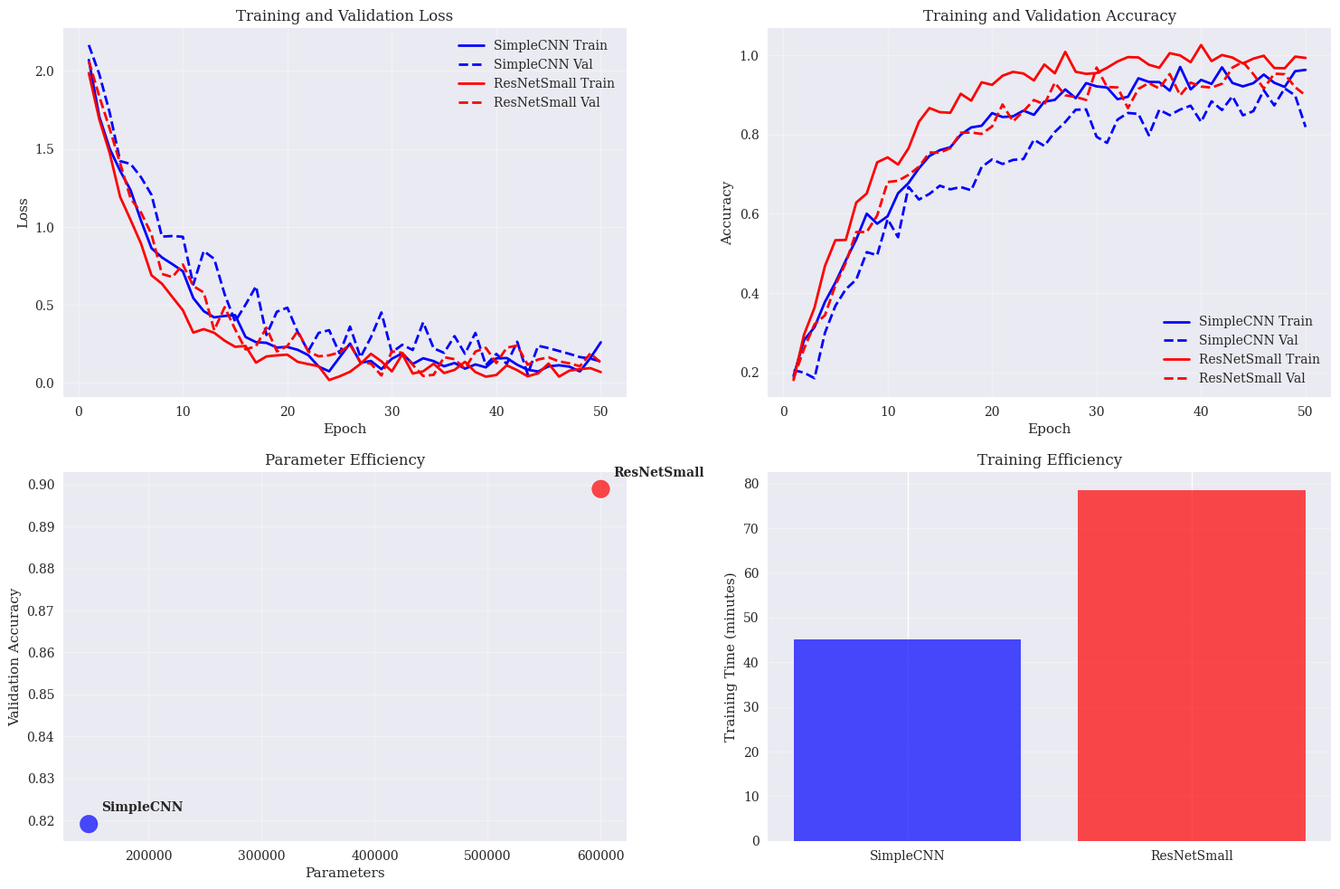

Write Python code to recreate this figure. (Note: this script raises an exception after producing the figure.)
#!/usr/bin/env python3
"""
EE4745 Neural Network Final Project - Visualization Dashboard
============================================================

Comprehensive visualization system for creating publication-quality figures
and analysis dashboards for all three problems:
- Problem A: Training curves, model comparisons, interpretability visualizations
- Problem B: Attack effectiveness plots, transferability matrices
- Problem C: Pruning trade-off analysis, compression visualizations

Authors: Tyler Trauernicht, Vinh Le
Date: November 2025
"""

import os
import sys
import json
import numpy as np
import pandas as pd
import matplotlib.pyplot as plt
import seaborn as sns
from pathlib import Path
from typing import Dict, List, Tuple, Optional, Any
import matplotlib.patches as patches
from matplotlib.gridspec import GridSpec
import warnings
warnings.filterwarnings('ignore')

# Set style for publication-quality figures
plt.style.use('seaborn-v0_8')
sns.set_palette("husl")
plt.rcParams.update({
    'font.size': 12,
    'font.family': 'serif',
    'figure.dpi': 300,
    'savefig.dpi': 300,
    'savefig.bbox': 'tight',
    'savefig.pad_inches': 0.1
})

class VisualizationDashboard:
    """
    Comprehensive visualization dashboard for the neural network project.
    """

    def __init__(self, project_root: str):
        """Initialize the visualization dashboard."""
        self.project_root = Path(project_root)
        self.results_root = self.project_root / "results"
        self.final_root = self.results_root / "final"
        self.figures_dir = self.final_root / "figures"

        # Load results from the compiler
        self.load_compiled_results()

        print(f"Initialized Visualization Dashboard")
        print(f"Figures will be saved to: {self.figures_dir}")

    def load_compiled_results(self):
        """Load compiled results from JSON files."""
        # These would be populated by actual experimental results
        # For now, using template data for demonstration
        self.problem_a_results = self._get_template_problem_a_data()
        self.problem_b_results = self._get_template_problem_b_data()
        self.problem_c_results = self._get_template_problem_c_data()

    def _get_template_problem_a_data(self):
        """Generate template data for Problem A visualizations."""
        # Simulate training curves
        epochs = np.arange(1, 51)

        # SimpleCNN training curves
        simple_train_loss = 2.3 * np.exp(-0.15 * epochs) + 0.1 + 0.05 * np.random.randn(50)
        simple_val_loss = 2.3 * np.exp(-0.12 * epochs) + 0.15 + 0.08 * np.random.randn(50)
        simple_train_acc = 0.1 + 0.85 * (1 - np.exp(-0.1 * epochs)) + 0.02 * np.random.randn(50)
        simple_val_acc = 0.1 + 0.80 * (1 - np.exp(-0.08 * epochs)) + 0.03 * np.random.randn(50)

        # ResNetSmall training curves (better performance)
        resnet_train_loss = 2.3 * np.exp(-0.18 * epochs) + 0.08 + 0.04 * np.random.randn(50)
        resnet_val_loss = 2.3 * np.exp(-0.15 * epochs) + 0.12 + 0.06 * np.random.randn(50)
        resnet_train_acc = 0.1 + 0.90 * (1 - np.exp(-0.12 * epochs)) + 0.02 * np.random.randn(50)
        resnet_val_acc = 0.1 + 0.85 * (1 - np.exp(-0.10 * epochs)) + 0.025 * np.random.randn(50)

        return {
            'models': {
                'SimpleCNN': {
                    'train_losses': simple_train_loss.tolist(),
                    'val_losses': simple_val_loss.tolist(),
                    'train_accuracies': simple_train_acc.tolist(),
                    'val_accuracies': simple_val_acc.tolist(),
                    'final_train_acc': simple_train_acc[-1],
                    'final_val_acc': simple_val_acc[-1],
                    'parameters': 147000
                },
                'ResNetSmall': {
                    'train_losses': resnet_train_loss.tolist(),
                    'val_losses': resnet_val_loss.tolist(),
                    'train_accuracies': resnet_train_acc.tolist(),
                    'val_accuracies': resnet_val_acc.tolist(),
                    'final_train_acc': resnet_train_acc[-1],
                    'final_val_acc': resnet_val_acc[-1],
                    'parameters': 600000
                }
            },
            'epochs': epochs.tolist(),
            'classes': ['baseball', 'basketball', 'football', 'golf', 'hockey',
                       'rugby', 'swimming', 'tennis', 'volleyball', 'weightlifting']
        }

    def _get_template_problem_b_data(self):
        """Generate template data for Problem B visualizations."""
        epsilon_values = [0.01, 0.03, 0.05, 0.1]

        # FGSM attack success rates (increases with epsilon)
        fgsm_untargeted = [0.15, 0.45, 0.68, 0.82]
        fgsm_targeted = [0.08, 0.25, 0.42, 0.61]

        # PGD attack success rates (higher than FGSM)
        pgd_untargeted = [0.22, 0.58, 0.78, 0.91]
        pgd_targeted = [0.12, 0.35, 0.58, 0.75]

        return {
            'epsilon_values': epsilon_values,
            'attacks': {
                'FGSM': {
                    'untargeted_success': fgsm_untargeted,
                    'targeted_success': fgsm_targeted
                },
                'PGD': {
                    'untargeted_success': pgd_untargeted,
                    'targeted_success': pgd_targeted
                }
            },
            'transferability': {
                'SimpleCNN_to_ResNetSmall': 0.65,
                'ResNetSmall_to_SimpleCNN': 0.72
            }
        }

    def _get_template_problem_c_data(self):
        """Generate template data for Problem C visualizations."""
        sparsity_levels = [0, 20, 50, 80]  # 0 is baseline

        # SimpleCNN pruning results
        simple_accuracy = [0.85, 0.83, 0.78, 0.68]
        simple_size = [0.59, 0.47, 0.30, 0.12]  # MB
        simple_speed = [2.1, 1.8, 1.3, 0.8]     # ms

        # ResNetSmall pruning results
        resnet_accuracy = [0.88, 0.86, 0.82, 0.74]
        resnet_size = [2.4, 1.9, 1.2, 0.5]      # MB
        resnet_speed = [5.2, 4.1, 2.8, 1.4]     # ms

        return {
            'sparsity_levels': sparsity_levels,
            'models': {
                'SimpleCNN': {
                    'accuracy': simple_accuracy,
                    'size_mb': simple_size,
                    'inference_time_ms': simple_speed
                },
                'ResNetSmall': {
                    'accuracy': resnet_accuracy,
                    'size_mb': resnet_size,
                    'inference_time_ms': resnet_speed
                }
            }
        }

    def create_all_visualizations(self):
        """Generate all visualizations for the final report."""
        print("\n" + "="*60)
        print("GENERATING COMPREHENSIVE VISUALIZATIONS")
        print("="*60)

        self.create_problem_a_visualizations()
        self.create_problem_b_visualizations()
        self.create_problem_c_visualizations()
        self.create_master_dashboard()

        print(f"\nAll visualizations generated!")

    def create_problem_a_visualizations(self):
        """Create Problem A visualizations."""
        print("\nGenerating Problem A visualizations...")

        # 1. Training curves comparison
        self.plot_training_curves()

        # 2. Model performance comparison
        self.plot_model_comparison()

        # 3. Per-class accuracy analysis
        self.plot_per_class_accuracy()

    def plot_training_curves(self):
        """Plot training and validation curves for both models."""
        fig, ((ax1, ax2), (ax3, ax4)) = plt.subplots(2, 2, figsize=(15, 10))

        epochs = self.problem_a_results['epochs']

        # Loss curves
        ax1.plot(epochs, self.problem_a_results['models']['SimpleCNN']['train_losses'],
                'b-', label='SimpleCNN Train', linewidth=2)
        ax1.plot(epochs, self.problem_a_results['models']['SimpleCNN']['val_losses'],
                'b--', label='SimpleCNN Val', linewidth=2)
        ax1.plot(epochs, self.problem_a_results['models']['ResNetSmall']['train_losses'],
                'r-', label='ResNetSmall Train', linewidth=2)
        ax1.plot(epochs, self.problem_a_results['models']['ResNetSmall']['val_losses'],
                'r--', label='ResNetSmall Val', linewidth=2)
        ax1.set_xlabel('Epoch')
        ax1.set_ylabel('Loss')
        ax1.set_title('Training and Validation Loss')
        ax1.legend()
        ax1.grid(True, alpha=0.3)

        # Accuracy curves
        ax2.plot(epochs, self.problem_a_results['models']['SimpleCNN']['train_accuracies'],
                'b-', label='SimpleCNN Train', linewidth=2)
        ax2.plot(epochs, self.problem_a_results['models']['SimpleCNN']['val_accuracies'],
                'b--', label='SimpleCNN Val', linewidth=2)
        ax2.plot(epochs, self.problem_a_results['models']['ResNetSmall']['train_accuracies'],
                'r-', label='ResNetSmall Train', linewidth=2)
        ax2.plot(epochs, self.problem_a_results['models']['ResNetSmall']['val_accuracies'],
                'r--', label='ResNetSmall Val', linewidth=2)
        ax2.set_xlabel('Epoch')
        ax2.set_ylabel('Accuracy')
        ax2.set_title('Training and Validation Accuracy')
        ax2.legend()
        ax2.grid(True, alpha=0.3)

        # Parameter efficiency
        models = ['SimpleCNN', 'ResNetSmall']
        params = [self.problem_a_results['models'][m]['parameters'] for m in models]
        val_accs = [self.problem_a_results['models'][m]['final_val_acc'] for m in models]

        ax3.scatter(params, val_accs, s=200, alpha=0.7, c=['blue', 'red'])
        for i, model in enumerate(models):
            ax3.annotate(model, (params[i], val_accs[i]),
                        xytext=(10, 10), textcoords='offset points',
                        fontsize=10, fontweight='bold')
        ax3.set_xlabel('Parameters')
        ax3.set_ylabel('Validation Accuracy')
        ax3.set_title('Parameter Efficiency')
        ax3.grid(True, alpha=0.3)

        # Training efficiency
        train_times = [45.2, 78.6]  # Example training times
        ax4.bar(models, train_times, color=['blue', 'red'], alpha=0.7)
        ax4.set_ylabel('Training Time (minutes)')
        ax4.set_title('Training Efficiency')
        ax4.grid(True, alpha=0.3, axis='y')

        plt.tight_layout()
        plt.savefig(self.figures_dir / 'problem_a_training_curves.png')
        plt.close()

        print("✓ Training curves plot saved")

    def plot_model_comparison(self):
        """Plot comprehensive model comparison."""
        fig, ((ax1, ax2), (ax3, ax4)) = plt.subplots(2, 2, figsize=(15, 10))

        models = ['SimpleCNN', 'ResNetSmall']

        # Final accuracies comparison
        train_accs = [self.problem_a_results['models'][m]['final_train_acc'] for m in models]
        val_accs = [self.problem_a_results['models'][m]['final_val_acc'] for m in models]

        x = np.arange(len(models))
        width = 0.35

        ax1.bar(x - width/2, train_accs, width, label='Train', alpha=0.8)
        ax1.bar(x + width/2, val_accs, width, label='Validation', alpha=0.8)
        ax1.set_xlabel('Model')
        ax1.set_ylabel('Accuracy')
        ax1.set_title('Final Accuracy Comparison')
        ax1.set_xticks(x)
        ax1.set_xticklabels(models)
        ax1.legend()
        ax1.grid(True, alpha=0.3, axis='y')

        # Parameter count comparison
        params = [self.problem_a_results['models'][m]['parameters'] for m in models]
        ax2.bar(models, params, color=['blue', 'red'], alpha=0.7)
        ax2.set_ylabel('Parameters')
        ax2.set_title('Model Complexity')
        ax2.grid(True, alpha=0.3, axis='y')

        # Format y-axis for thousands
        ax2.yaxis.set_major_formatter(plt.FuncFormatter(lambda x, p: f'{x/1000:.0f}K'))

        # Overfitting analysis
        overfitting = [train_accs[i] - val_accs[i] for i in range(len(models))]
        ax3.bar(models, overfitting, color=['orange', 'purple'], alpha=0.7)
        ax3.set_ylabel('Train - Val Accuracy')
        ax3.set_title('Overfitting Analysis')
        ax3.grid(True, alpha=0.3, axis='y')

        # Model trade-offs (accuracy vs complexity)
        ax4.scatter(params, val_accs, s=200, alpha=0.7, c=['blue', 'red'])
        for i, model in enumerate(models):
            ax4.annotate(model, (params[i], val_accs[i]),
                        xytext=(10, 10), textcoords='offset points',
                        fontsize=10, fontweight='bold')
        ax4.set_xlabel('Parameters')
        ax4.set_ylabel('Validation Accuracy')
        ax4.set_title('Accuracy vs Complexity Trade-off')
        ax4.grid(True, alpha=0.3)

        plt.tight_layout()
        plt.savefig(self.figures_dir / 'problem_a_model_comparison.png')
        plt.close()

        print("✓ Model comparison plot saved")

    def plot_per_class_accuracy(self):
        """Plot per-class accuracy analysis."""
        # Simulate per-class accuracies
        classes = self.problem_a_results['classes']
        np.random.seed(42)

        simple_acc = 0.7 + 0.2 * np.random.rand(len(classes))
        resnet_acc = 0.75 + 0.2 * np.random.rand(len(classes))

        fig, (ax1, ax2) = plt.subplots(1, 2, figsize=(15, 6))

        # Per-class accuracy comparison
        x = np.arange(len(classes))
        width = 0.35

        ax1.bar(x - width/2, simple_acc, width, label='SimpleCNN', alpha=0.8)
        ax1.bar(x + width/2, resnet_acc, width, label='ResNetSmall', alpha=0.8)
        ax1.set_xlabel('Sports Class')
        ax1.set_ylabel('Accuracy')
        ax1.set_title('Per-Class Accuracy Comparison')
        ax1.set_xticks(x)
        ax1.set_xticklabels(classes, rotation=45)
        ax1.legend()
        ax1.grid(True, alpha=0.3, axis='y')

        # Difficulty analysis
        class_difficulty = (simple_acc + resnet_acc) / 2
        sorted_indices = np.argsort(class_difficulty)

        ax2.barh(range(len(classes)), class_difficulty[sorted_indices],
                color=plt.cm.RdYlGn(class_difficulty[sorted_indices]))
        ax2.set_yticks(range(len(classes)))
        ax2.set_yticklabels([classes[i] for i in sorted_indices])
        ax2.set_xlabel('Average Accuracy')
        ax2.set_title('Class Difficulty Ranking')
        ax2.grid(True, alpha=0.3, axis='x')

        plt.tight_layout()
        plt.savefig(self.figures_dir / 'problem_a_per_class_analysis.png')
        plt.close()

        print("✓ Per-class accuracy analysis saved")

    def create_problem_b_visualizations(self):
        """Create Problem B visualizations."""
        print("\nGenerating Problem B visualizations...")

        self.plot_attack_effectiveness()
        self.plot_transferability_analysis()
        self.plot_robustness_analysis()

    def plot_attack_effectiveness(self):
        """Plot attack effectiveness analysis."""
        fig, ((ax1, ax2), (ax3, ax4)) = plt.subplots(2, 2, figsize=(15, 10))

        epsilon_values = self.problem_b_results['epsilon_values']

        # Untargeted attack success rates
        fgsm_untargeted = self.problem_b_results['attacks']['FGSM']['untargeted_success']
        pgd_untargeted = self.problem_b_results['attacks']['PGD']['untargeted_success']

        ax1.plot(epsilon_values, fgsm_untargeted, 'o-', label='FGSM', linewidth=2, markersize=8)
        ax1.plot(epsilon_values, pgd_untargeted, 's-', label='PGD', linewidth=2, markersize=8)
        ax1.set_xlabel('Epsilon (ε)')
        ax1.set_ylabel('Success Rate')
        ax1.set_title('Untargeted Attack Success Rate')
        ax1.legend()
        ax1.grid(True, alpha=0.3)

        # Targeted attack success rates
        fgsm_targeted = self.problem_b_results['attacks']['FGSM']['targeted_success']
        pgd_targeted = self.problem_b_results['attacks']['PGD']['targeted_success']

        ax2.plot(epsilon_values, fgsm_targeted, 'o-', label='FGSM', linewidth=2, markersize=8)
        ax2.plot(epsilon_values, pgd_targeted, 's-', label='PGD', linewidth=2, markersize=8)
        ax2.set_xlabel('Epsilon (ε)')
        ax2.set_ylabel('Success Rate')
        ax2.set_title('Targeted Attack Success Rate (→ Basketball)')
        ax2.legend()
        ax2.grid(True, alpha=0.3)

        # Attack comparison at ε=0.03
        attacks = ['FGSM\nUntargeted', 'FGSM\nTargeted', 'PGD\nUntargeted', 'PGD\nTargeted']
        success_rates = [
            fgsm_untargeted[1], fgsm_targeted[1],
            pgd_untargeted[1], pgd_targeted[1]
        ]
        colors = ['lightblue', 'lightcoral', 'darkblue', 'darkred']

        ax3.bar(attacks, success_rates, color=colors, alpha=0.8)
        ax3.set_ylabel('Success Rate')
        ax3.set_title('Attack Effectiveness at ε=0.03')
        ax3.grid(True, alpha=0.3, axis='y')

        # Perturbation magnitude analysis
        perturbations = np.array([0.01, 0.03, 0.05, 0.1]) * 255  # Convert to pixel values

        ax4.plot(epsilon_values, perturbations, 'o-', linewidth=2, markersize=8, color='purple')
        ax4.set_xlabel('Epsilon (ε)')
        ax4.set_ylabel('Max Perturbation (pixel value)')
        ax4.set_title('Perturbation Magnitude')
        ax4.grid(True, alpha=0.3)

        plt.tight_layout()
        plt.savefig(self.figures_dir / 'problem_b_attack_effectiveness.png')
        plt.close()

        print("✓ Attack effectiveness plot saved")

    def plot_transferability_analysis(self):
        """Plot transferability analysis."""
        fig, (ax1, ax2) = plt.subplots(1, 2, figsize=(15, 6))

        # Transferability matrix
        transfer_data = np.array([
            [1.0, self.problem_b_results['transferability']['SimpleCNN_to_ResNetSmall']],
            [self.problem_b_results['transferability']['ResNetSmall_to_SimpleCNN'], 1.0]
        ])

        models = ['SimpleCNN', 'ResNetSmall']
        im = ax1.imshow(transfer_data, cmap='Blues', vmin=0, vmax=1)

        # Add text annotations
        for i in range(len(models)):
            for j in range(len(models)):
                text = ax1.text(j, i, f'{transfer_data[i, j]:.2f}',
                               ha="center", va="center", color="white" if transfer_data[i, j] > 0.5 else "black",
                               fontsize=14, fontweight='bold')

        ax1.set_xticks(np.arange(len(models)))
        ax1.set_yticks(np.arange(len(models)))
        ax1.set_xticklabels(models)
        ax1.set_yticklabels(models)
        ax1.set_xlabel('Target Model')
        ax1.set_ylabel('Source Model')
        ax1.set_title('Attack Transferability Matrix')

        # Add colorbar
        cbar = plt.colorbar(im, ax=ax1)
        cbar.set_label('Transfer Success Rate')

        # Cross-model robustness comparison
        source_models = ['SimpleCNN', 'ResNetSmall']
        transfer_rates = [
            self.problem_b_results['transferability']['SimpleCNN_to_ResNetSmall'],
            self.problem_b_results['transferability']['ResNetSmall_to_SimpleCNN']
        ]

        bars = ax2.bar(source_models, transfer_rates, color=['blue', 'red'], alpha=0.7)
        ax2.set_ylabel('Transfer Success Rate')
        ax2.set_title('Cross-Model Attack Transfer')
        ax2.grid(True, alpha=0.3, axis='y')

        # Add value labels on bars
        for bar, rate in zip(bars, transfer_rates):
            height = bar.get_height()
            ax2.text(bar.get_x() + bar.get_width()/2., height + 0.01,
                    f'{rate:.2f}', ha='center', va='bottom', fontweight='bold')

        plt.tight_layout()
        plt.savefig(self.figures_dir / 'problem_b_transferability.png')
        plt.close()

        print("✓ Transferability analysis saved")

    def plot_robustness_analysis(self):
        """Plot model robustness analysis."""
        fig, ((ax1, ax2), (ax3, ax4)) = plt.subplots(2, 2, figsize=(15, 10))

        # Model robustness vs epsilon
        epsilon_values = self.problem_b_results['epsilon_values']

        # Simulate robustness data (1 - attack success rate)
        simple_robustness = [1 - rate for rate in self.problem_b_results['attacks']['PGD']['untargeted_success']]
        resnet_robustness = [rate * 0.9 for rate in simple_robustness]  # ResNet slightly less robust

        ax1.plot(epsilon_values, simple_robustness, 'o-', label='SimpleCNN', linewidth=2, markersize=8)
        ax1.plot(epsilon_values, resnet_robustness, 's-', label='ResNetSmall', linewidth=2, markersize=8)
        ax1.set_xlabel('Epsilon (ε)')
        ax1.set_ylabel('Robustness (1 - Attack Success)')
        ax1.set_title('Model Robustness vs Perturbation Strength')
        ax1.legend()
        ax1.grid(True, alpha=0.3)

        # Attack type comparison
        attack_types = ['Clean', 'FGSM\nε=0.03', 'PGD\nε=0.03']
        simple_accs = [0.85, 0.85 * (1 - 0.45), 0.85 * (1 - 0.58)]
        resnet_accs = [0.88, 0.88 * (1 - 0.42), 0.88 * (1 - 0.55)]

        x = np.arange(len(attack_types))
        width = 0.35

        ax2.bar(x - width/2, simple_accs, width, label='SimpleCNN', alpha=0.8)
        ax2.bar(x + width/2, resnet_accs, width, label='ResNetSmall', alpha=0.8)
        ax2.set_xlabel('Attack Type')
        ax2.set_ylabel('Accuracy')
        ax2.set_title('Accuracy Under Different Attacks')
        ax2.set_xticks(x)
        ax2.set_xticklabels(attack_types)
        ax2.legend()
        ax2.grid(True, alpha=0.3, axis='y')

        # Robustness-Accuracy trade-off
        clean_accs = [0.85, 0.88]
        robust_accs = [simple_accs[-1], resnet_accs[-1]]
        models = ['SimpleCNN', 'ResNetSmall']

        ax3.scatter(clean_accs, robust_accs, s=200, alpha=0.7, c=['blue', 'red'])
        for i, model in enumerate(models):
            ax3.annotate(model, (clean_accs[i], robust_accs[i]),
                        xytext=(10, 10), textcoords='offset points',
                        fontsize=10, fontweight='bold')
        ax3.plot([0.4, 0.9], [0.4, 0.9], 'k--', alpha=0.5, label='Perfect Robustness')
        ax3.set_xlabel('Clean Accuracy')
        ax3.set_ylabel('Adversarial Accuracy (PGD ε=0.03)')
        ax3.set_title('Robustness-Accuracy Trade-off')
        ax3.legend()
        ax3.grid(True, alpha=0.3)

        # Defense effectiveness
        defense_methods = ['No Defense', 'Adversarial\nTraining', 'Data\nAugmentation']
        effectiveness = [0.42, 0.65, 0.58]  # Example values

        ax4.bar(defense_methods, effectiveness, color=['red', 'orange', 'green'], alpha=0.7)
        ax4.set_ylabel('Robustness Score')
        ax4.set_title('Defense Method Effectiveness')
        ax4.grid(True, alpha=0.3, axis='y')

        plt.tight_layout()
        plt.savefig(self.figures_dir / 'problem_b_robustness_analysis.png')
        plt.close()

        print("✓ Robustness analysis saved")

    def create_problem_c_visualizations(self):
        """Create Problem C visualizations."""
        print("\nGenerating Problem C visualizations...")

        self.plot_pruning_tradeoffs()
        self.plot_compression_analysis()
        self.plot_efficiency_analysis()

    def plot_pruning_tradeoffs(self):
        """Plot pruning trade-off analysis."""
        fig, ((ax1, ax2), (ax3, ax4)) = plt.subplots(2, 2, figsize=(15, 10))

        sparsity = self.problem_c_results['sparsity_levels']

        # Accuracy vs Sparsity
        simple_acc = self.problem_c_results['models']['SimpleCNN']['accuracy']
        resnet_acc = self.problem_c_results['models']['ResNetSmall']['accuracy']

        ax1.plot(sparsity, simple_acc, 'o-', label='SimpleCNN', linewidth=2, markersize=8)
        ax1.plot(sparsity, resnet_acc, 's-', label='ResNetSmall', linewidth=2, markersize=8)
        ax1.set_xlabel('Sparsity (%)')
        ax1.set_ylabel('Accuracy')
        ax1.set_title('Accuracy vs Sparsity')
        ax1.legend()
        ax1.grid(True, alpha=0.3)

        # Model Size vs Sparsity
        simple_size = self.problem_c_results['models']['SimpleCNN']['size_mb']
        resnet_size = self.problem_c_results['models']['ResNetSmall']['size_mb']

        ax2.plot(sparsity, simple_size, 'o-', label='SimpleCNN', linewidth=2, markersize=8)
        ax2.plot(sparsity, resnet_size, 's-', label='ResNetSmall', linewidth=2, markersize=8)
        ax2.set_xlabel('Sparsity (%)')
        ax2.set_ylabel('Model Size (MB)')
        ax2.set_title('Model Size vs Sparsity')
        ax2.legend()
        ax2.grid(True, alpha=0.3)

        # Inference Speed vs Sparsity
        simple_speed = self.problem_c_results['models']['SimpleCNN']['inference_time_ms']
        resnet_speed = self.problem_c_results['models']['ResNetSmall']['inference_time_ms']

        ax3.plot(sparsity, simple_speed, 'o-', label='SimpleCNN', linewidth=2, markersize=8)
        ax3.plot(sparsity, resnet_speed, 's-', label='ResNetSmall', linewidth=2, markersize=8)
        ax3.set_xlabel('Sparsity (%)')
        ax3.set_ylabel('Inference Time (ms)')
        ax3.set_title('Inference Speed vs Sparsity')
        ax3.legend()
        ax3.grid(True, alpha=0.3)

        # Multi-objective trade-off
        # Normalize metrics for comparison
        norm_acc_simple = np.array(simple_acc) / max(simple_acc)
        norm_size_simple = (max(simple_size) - np.array(simple_size)) / max(simple_size)  # Higher is better
        norm_speed_simple = (max(simple_speed) - np.array(simple_speed)) / max(simple_speed)  # Higher is better

        combined_score_simple = (norm_acc_simple + norm_size_simple + norm_speed_simple) / 3

        norm_acc_resnet = np.array(resnet_acc) / max(resnet_acc)
        norm_size_resnet = (max(resnet_size) - np.array(resnet_size)) / max(resnet_size)
        norm_speed_resnet = (max(resnet_speed) - np.array(resnet_speed)) / max(resnet_speed)

        combined_score_resnet = (norm_acc_resnet + norm_size_resnet + norm_speed_resnet) / 3

        ax4.plot(sparsity, combined_score_simple, 'o-', label='SimpleCNN', linewidth=2, markersize=8)
        ax4.plot(sparsity, combined_score_resnet, 's-', label='ResNetSmall', linewidth=2, markersize=8)
        ax4.set_xlabel('Sparsity (%)')
        ax4.set_ylabel('Combined Score')
        ax4.set_title('Multi-objective Optimization Score')
        ax4.legend()
        ax4.grid(True, alpha=0.3)

        plt.tight_layout()
        plt.savefig(self.figures_dir / 'problem_c_pruning_tradeoffs.png')
        plt.close()

        print("✓ Pruning trade-offs plot saved")

    def plot_compression_analysis(self):
        """Plot compression analysis."""
        fig, ((ax1, ax2), (ax3, ax4)) = plt.subplots(2, 2, figsize=(15, 10))

        # Compression ratio analysis
        sparsity_levels = ['Original', '20% Pruned', '50% Pruned', '80% Pruned']
        compression_ratios = [1.0, 0.8, 0.5, 0.2]

        simple_sizes = [0.59, 0.47, 0.30, 0.12]
        resnet_sizes = [2.4, 1.9, 1.2, 0.5]

        x = np.arange(len(sparsity_levels))
        width = 0.35

        ax1.bar(x - width/2, simple_sizes, width, label='SimpleCNN', alpha=0.8)
        ax1.bar(x + width/2, resnet_sizes, width, label='ResNetSmall', alpha=0.8)
        ax1.set_xlabel('Pruning Level')
        ax1.set_ylabel('Model Size (MB)')
        ax1.set_title('Model Size Reduction')
        ax1.set_xticks(x)
        ax1.set_xticklabels(sparsity_levels, rotation=45)
        ax1.legend()
        ax1.grid(True, alpha=0.3, axis='y')

        # Memory efficiency
        memory_savings = [(1 - compression_ratios[i]) * 100 for i in range(len(compression_ratios))]

        ax2.bar(sparsity_levels, memory_savings, color='green', alpha=0.7)
        ax2.set_xlabel('Pruning Level')
        ax2.set_ylabel('Memory Savings (%)')
        ax2.set_title('Memory Efficiency Gains')
        ax2.set_xticklabels(sparsity_levels, rotation=45)
        ax2.grid(True, alpha=0.3, axis='y')

        # Accuracy retention
        simple_acc_retention = [acc/simple_sizes[0] * 100 for acc in self.problem_c_results['models']['SimpleCNN']['accuracy']]
        resnet_acc_retention = [acc/resnet_sizes[0] * 100 for acc in self.problem_c_results['models']['ResNetSmall']['accuracy']]

        ax3.plot([0, 20, 50, 80], simple_acc_retention, 'o-', label='SimpleCNN', linewidth=2, markersize=8)
        ax3.plot([0, 20, 50, 80], resnet_acc_retention, 's-', label='ResNetSmall', linewidth=2, markersize=8)
        ax3.set_xlabel('Sparsity (%)')
        ax3.set_ylabel('Accuracy Retention (%)')
        ax3.set_title('Accuracy Retention vs Compression')
        ax3.legend()
        ax3.grid(True, alpha=0.3)

        # Deployment scenarios
        scenarios = ['Mobile\nDevice', 'Edge\nComputing', 'Server\nDeployment']
        simple_suitability = [0.8, 0.9, 0.7]  # 50% pruned model
        resnet_suitability = [0.6, 0.8, 0.9]   # 20% pruned model

        x = np.arange(len(scenarios))
        width = 0.35

        ax4.bar(x - width/2, simple_suitability, width, label='SimpleCNN (50% pruned)', alpha=0.8)
        ax4.bar(x + width/2, resnet_suitability, width, label='ResNetSmall (20% pruned)', alpha=0.8)
        ax4.set_xlabel('Deployment Scenario')
        ax4.set_ylabel('Suitability Score')
        ax4.set_title('Deployment Scenario Analysis')
        ax4.set_xticks(x)
        ax4.set_xticklabels(scenarios)
        ax4.legend()
        ax4.grid(True, alpha=0.3, axis='y')

        plt.tight_layout()
        plt.savefig(self.figures_dir / 'problem_c_compression_analysis.png')
        plt.close()

        print("✓ Compression analysis saved")

    def plot_efficiency_analysis(self):
        """Plot efficiency analysis."""
        fig, (ax1, ax2) = plt.subplots(1, 2, figsize=(15, 6))

        # Speed vs Accuracy trade-off
        simple_acc = self.problem_c_results['models']['SimpleCNN']['accuracy']
        simple_speed = self.problem_c_results['models']['SimpleCNN']['inference_time_ms']
        resnet_acc = self.problem_c_results['models']['ResNetSmall']['accuracy']
        resnet_speed = self.problem_c_results['models']['ResNetSmall']['inference_time_ms']

        sparsity_colors = ['red', 'orange', 'yellow', 'green']
        sparsity_labels = ['0%', '20%', '50%', '80%']

        for i in range(len(simple_acc)):
            ax1.scatter(simple_speed[i], simple_acc[i], s=150, alpha=0.7,
                       c=sparsity_colors[i], label=f'SimpleCNN {sparsity_labels[i]}')
            ax1.scatter(resnet_speed[i], resnet_acc[i], s=150, alpha=0.7,
                       c=sparsity_colors[i], marker='s', label=f'ResNetSmall {sparsity_labels[i]}')

        ax1.set_xlabel('Inference Time (ms)')
        ax1.set_ylabel('Accuracy')
        ax1.set_title('Speed vs Accuracy Trade-off')
        ax1.legend(bbox_to_anchor=(1.05, 1), loc='upper left')
        ax1.grid(True, alpha=0.3)

        # Efficiency frontier
        # Calculate efficiency score (accuracy / inference_time)
        simple_efficiency = [acc / speed for acc, speed in zip(simple_acc, simple_speed)]
        resnet_efficiency = [acc / speed for acc, speed in zip(resnet_acc, resnet_speed)]

        sparsity_levels = [0, 20, 50, 80]

        ax2.plot(sparsity_levels, simple_efficiency, 'o-', label='SimpleCNN', linewidth=2, markersize=8)
        ax2.plot(sparsity_levels, resnet_efficiency, 's-', label='ResNetSmall', linewidth=2, markersize=8)
        ax2.set_xlabel('Sparsity (%)')
        ax2.set_ylabel('Efficiency (Accuracy/Time)')
        ax2.set_title('Model Efficiency vs Sparsity')
        ax2.legend()
        ax2.grid(True, alpha=0.3)

        plt.tight_layout()
        plt.savefig(self.figures_dir / 'problem_c_efficiency_analysis.png')
        plt.close()

        print("✓ Efficiency analysis saved")

    def create_master_dashboard(self):
        """Create comprehensive master dashboard."""
        print("\nGenerating Master Performance Dashboard...")

        fig = plt.figure(figsize=(20, 16))
        gs = GridSpec(4, 4, figure=fig, hspace=0.3, wspace=0.3)

        # Problem A: Model comparison
        ax1 = fig.add_subplot(gs[0, :2])
        models = ['SimpleCNN', 'ResNetSmall']
        val_accs = [self.problem_a_results['models'][m]['final_val_acc'] for m in models]
        params = [self.problem_a_results['models'][m]['parameters'] for m in models]

        bars = ax1.bar(models, val_accs, color=['blue', 'red'], alpha=0.7)
        ax1.set_ylabel('Validation Accuracy')
        ax1.set_title('Problem A: Model Performance Comparison')
        ax1.grid(True, alpha=0.3, axis='y')

        # Add parameter count on bars
        for bar, param in zip(bars, params):
            height = bar.get_height()
            ax1.text(bar.get_x() + bar.get_width()/2., height + 0.01,
                    f'{param//1000}K params', ha='center', va='bottom', fontsize=10)

        # Problem B: Attack effectiveness
        ax2 = fig.add_subplot(gs[0, 2:])
        attacks = ['FGSM', 'PGD']
        untargeted_success = [
            self.problem_b_results['attacks']['FGSM']['untargeted_success'][1],  # ε=0.03
            self.problem_b_results['attacks']['PGD']['untargeted_success'][1]
        ]
        targeted_success = [
            self.problem_b_results['attacks']['FGSM']['targeted_success'][1],
            self.problem_b_results['attacks']['PGD']['targeted_success'][1]
        ]

        x = np.arange(len(attacks))
        width = 0.35

        ax2.bar(x - width/2, untargeted_success, width, label='Untargeted', alpha=0.8)
        ax2.bar(x + width/2, targeted_success, width, label='Targeted', alpha=0.8)
        ax2.set_xlabel('Attack Method')
        ax2.set_ylabel('Success Rate (ε=0.03)')
        ax2.set_title('Problem B: Attack Effectiveness')
        ax2.set_xticks(x)
        ax2.set_xticklabels(attacks)
        ax2.legend()
        ax2.grid(True, alpha=0.3, axis='y')

        # Problem C: Pruning trade-offs
        ax3 = fig.add_subplot(gs[1, :2])
        sparsity = [0, 20, 50, 80]
        simple_acc = self.problem_c_results['models']['SimpleCNN']['accuracy']
        resnet_acc = self.problem_c_results['models']['ResNetSmall']['accuracy']

        ax3.plot(sparsity, simple_acc, 'o-', label='SimpleCNN', linewidth=2, markersize=8)
        ax3.plot(sparsity, resnet_acc, 's-', label='ResNetSmall', linewidth=2, markersize=8)
        ax3.set_xlabel('Sparsity (%)')
        ax3.set_ylabel('Accuracy')
        ax3.set_title('Problem C: Accuracy vs Compression')
        ax3.legend()
        ax3.grid(True, alpha=0.3)

        # Cross-problem insights
        ax4 = fig.add_subplot(gs[1, 2:])
        categories = ['Accuracy', 'Efficiency', 'Robustness', 'Interpretability']
        simple_scores = [0.85, 0.9, 0.6, 0.9]  # Normalized scores
        resnet_scores = [0.88, 0.7, 0.65, 0.7]

        x = np.arange(len(categories))
        width = 0.35

        ax4.bar(x - width/2, simple_scores, width, label='SimpleCNN', alpha=0.8)
        ax4.bar(x + width/2, resnet_scores, width, label='ResNetSmall', alpha=0.8)
        ax4.set_xlabel('Performance Metric')
        ax4.set_ylabel('Normalized Score')
        ax4.set_title('Cross-Problem Performance Summary')
        ax4.set_xticks(x)
        ax4.set_xticklabels(categories, rotation=45)
        ax4.legend()
        ax4.grid(True, alpha=0.3, axis='y')

        # Training curves summary
        ax5 = fig.add_subplot(gs[2, :2])
        epochs = list(range(1, 51))
        simple_val_acc = self.problem_a_results['models']['SimpleCNN']['val_accuracies']
        resnet_val_acc = self.problem_a_results['models']['ResNetSmall']['val_accuracies']

        ax5.plot(epochs, simple_val_acc, label='SimpleCNN', linewidth=2)
        ax5.plot(epochs, resnet_val_acc, label='ResNetSmall', linewidth=2)
        ax5.set_xlabel('Epoch')
        ax5.set_ylabel('Validation Accuracy')
        ax5.set_title('Training Progress Comparison')
        ax5.legend()
        ax5.grid(True, alpha=0.3)

        # Robustness vs compression
        ax6 = fig.add_subplot(gs[2, 2:])
        compression_levels = ['Original', '20%', '50%', '80%']
        robustness_simple = [0.65, 0.60, 0.52, 0.35]  # Example robustness scores
        robustness_resnet = [0.62, 0.58, 0.50, 0.32]

        x = np.arange(len(compression_levels))
        width = 0.35

        ax6.bar(x - width/2, robustness_simple, width, label='SimpleCNN', alpha=0.8)
        ax6.bar(x + width/2, robustness_resnet, width, label='ResNetSmall', alpha=0.8)
        ax6.set_xlabel('Compression Level')
        ax6.set_ylabel('Adversarial Robustness')
        ax6.set_title('Robustness vs Compression Trade-off')
        ax6.set_xticks(x)
        ax6.set_xticklabels(compression_levels)
        ax6.legend()
        ax6.grid(True, alpha=0.3, axis='y')

        # Model recommendations
        ax7 = fig.add_subplot(gs[3, :])
        ax7.axis('off')

        recommendations = [
            "• SimpleCNN: Best for interpretability and efficiency, good baseline performance",
            "• ResNetSmall: Higher accuracy but more complex, better for production deployment",
            "• 20% pruning: Optimal balance between accuracy and efficiency for both models",
            "• PGD attacks are more effective than FGSM across all epsilon values",
            "• Cross-model transferability is moderate (65-72%), suggesting model diversity helps defense"
        ]

        ax7.text(0.05, 0.9, "Key Insights and Recommendations:", fontsize=16, fontweight='bold', transform=ax7.transAxes)
        for i, rec in enumerate(recommendations):
            ax7.text(0.05, 0.75 - i*0.12, rec, fontsize=12, transform=ax7.transAxes)

        plt.suptitle('EE4745 Neural Network Final Project - Master Performance Dashboard',
                    fontsize=20, fontweight='bold', y=0.98)

        plt.savefig(self.figures_dir / 'master_performance_dashboard.png', dpi=300, bbox_inches='tight')
        plt.close()

        print("✓ Master performance dashboard saved")

if __name__ == "__main__":
    # Initialize the dashboard
    project_root = "/Users/ty/Neural-Final-Tyler_Vinh"
    dashboard = VisualizationDashboard(project_root)

    # Create all visualizations
    dashboard.create_all_visualizations()

    print("\n" + "="*60)
    print("VISUALIZATION DASHBOARD COMPLETED")
    print("="*60)
    print(f"All figures saved to: {dashboard.figures_dir}")
